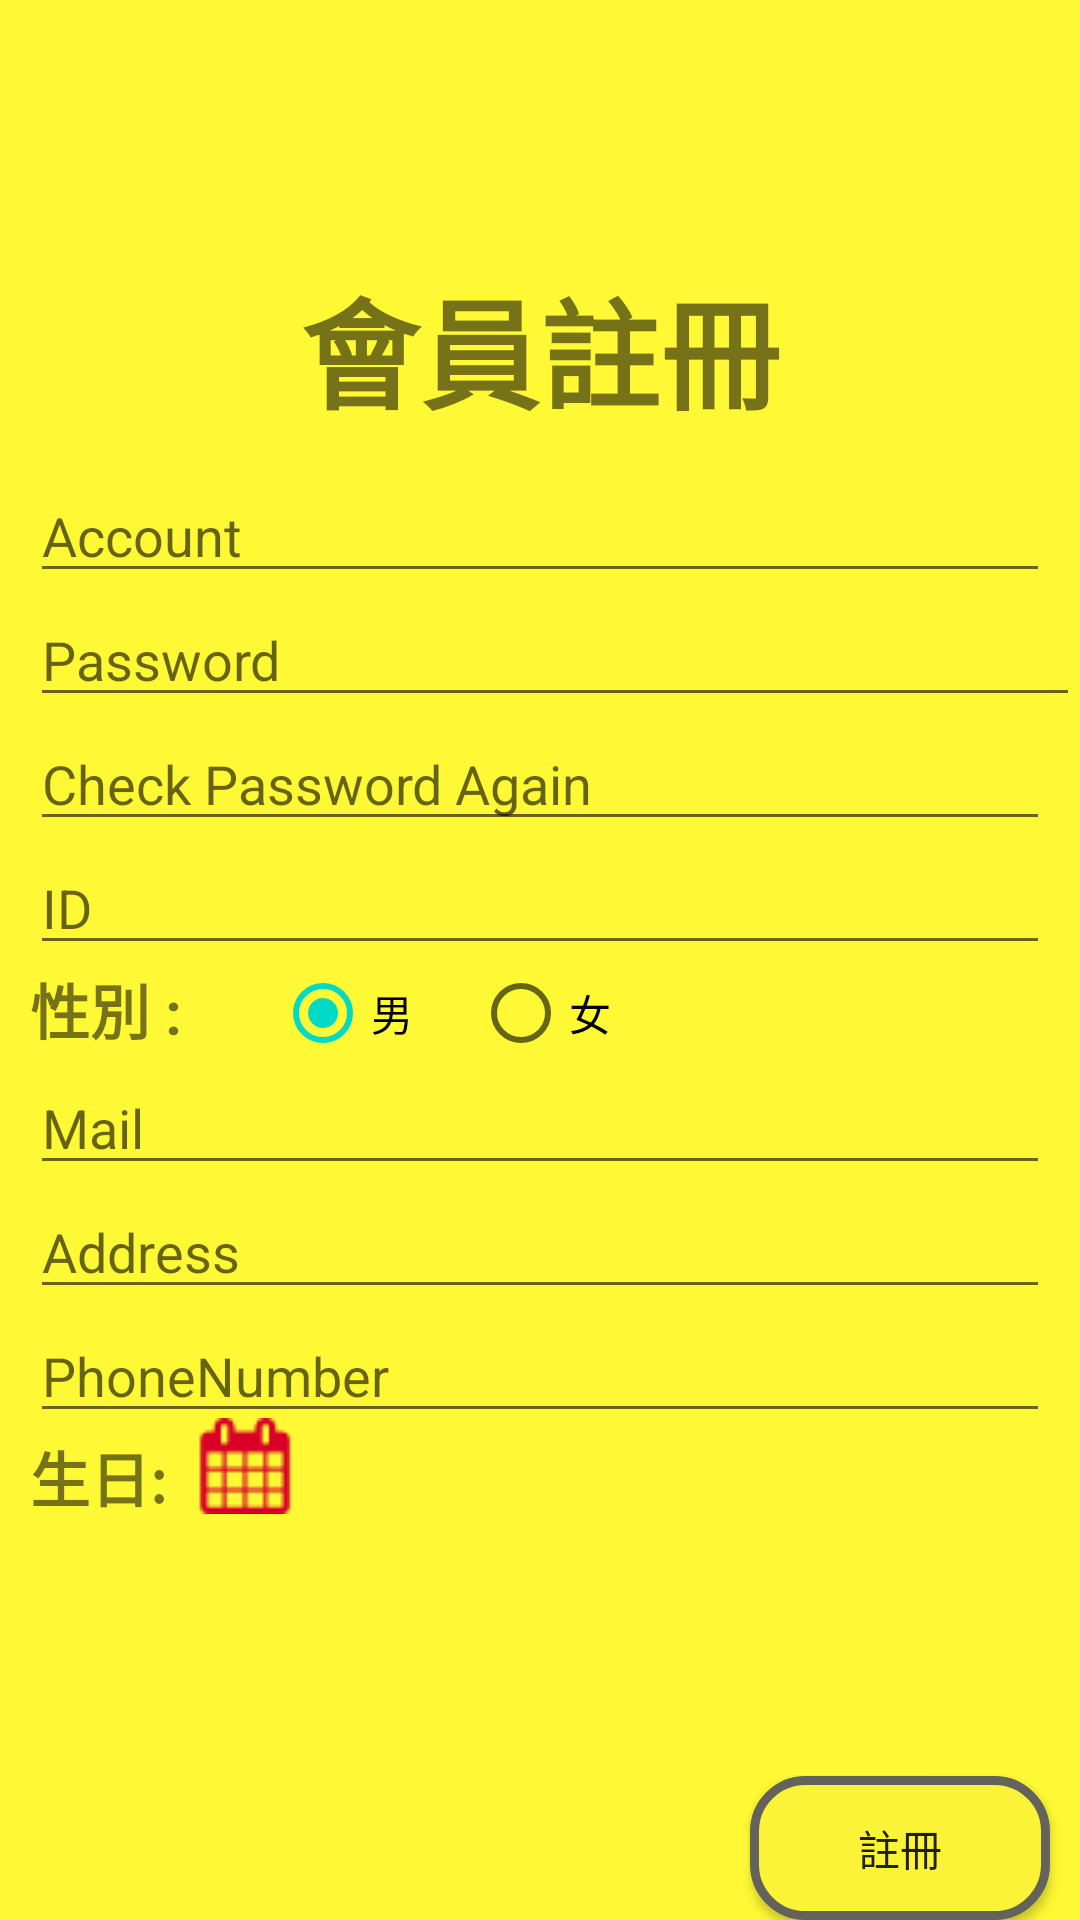

Here is an Android app screen rendered from its layout file. Give the layout XML and the strings, colors and styles it references.
<!-- AndroidManifest.xml: application theme AppTheme -->
<!-- res/layout/activity_login_normal_register.xml -->
<?xml version="1.0" encoding="utf-8"?>
<RelativeLayout xmlns:android="http://schemas.android.com/apk/res/android"
    xmlns:app="http://schemas.android.com/apk/res-auto"
    xmlns:tools="http://schemas.android.com/tools"
    android:layout_width="match_parent"
    android:layout_height="match_parent"
    android:background="#fef934"
    tools:context="autobike.stanley.idv.android_autobike_v7.login.LoginNormalRegisterActivity">

    <TextView
        android:layout_width="match_parent"
        android:layout_height="wrap_content"
        android:text="@string/registertitle"
        android:id="@+id/tvRegisterTitle"
        android:layout_marginTop="87dp"
        android:textAlignment="center"
        android:textSize="40sp"
        android:textStyle="bold"
        android:layout_alignParentTop="true"
        android:layout_alignParentLeft="true"
        android:layout_alignParentStart="true" />

    <EditText
        android:layout_width="match_parent"
        android:layout_height="wrap_content"
        android:layout_marginTop="11dp"
        android:hint="@string/account"
        android:id="@+id/etRegisterAccount"
        android:inputType="text"
        android:layout_marginLeft="10dp"
        android:layout_marginRight="10dp"
        android:maxLines="1"
        android:layout_below="@+id/tvRegisterTitle"
        android:layout_alignParentRight="true"
        android:layout_alignParentEnd="true" />

    <EditText
        android:layout_width="match_parent"
        android:layout_height="wrap_content"
        android:hint="@string/password"
        android:id="@+id/etRegisterPassword"
        android:inputType="textPassword"
        android:maxLines="1"
        android:layout_below="@+id/etRegisterAccount"
        android:layout_alignLeft="@+id/etPasswordRepeat"
        android:layout_alignStart="@+id/etPasswordRepeat" />

    <EditText
        android:layout_width="match_parent"
        android:layout_height="wrap_content"
        android:hint="@string/check_password_again"
        android:id="@+id/etPasswordRepeat"
        android:inputType="textPassword"
        android:layout_marginLeft="10dp"
        android:layout_marginRight="10dp"
        android:maxLines="1"
        android:layout_below="@+id/etRegisterPassword"
        android:layout_alignParentRight="true"
        android:layout_alignParentEnd="true" />
    <Button
        android:layout_width="wrap_content"
        android:layout_height="wrap_content"
        android:background="@drawable/buttonshape"
        android:text="@string/registerbutton"
        android:id="@+id/btRegisternormal"
        android:layout_alignParentBottom="true"
        android:layout_alignRight="@+id/etRegisterPhoneNumber"
        android:layout_alignEnd="@+id/etRegisterPhoneNumber" />

    <EditText
        android:layout_width="match_parent"
        android:layout_height="wrap_content"
        android:maxLines="1"
        android:hint="@string/ID"
        android:id="@+id/etRegisterID"
        android:layout_below="@+id/etPasswordRepeat"
        android:layout_alignLeft="@+id/etPasswordRepeat"
        android:layout_alignStart="@+id/etPasswordRepeat"
        android:layout_alignRight="@+id/etPasswordRepeat"
        android:layout_alignEnd="@+id/etPasswordRepeat" />

    <TextView
        android:id="@+id/tvSex"
        android:layout_width="wrap_content"
        android:layout_height="wrap_content"
        android:text="@string/sex"
        android:layout_gravity="center_vertical"
        android:textSize="20sp"
        android:textStyle="bold"
        android:layout_below="@+id/etRegisterID"
        android:layout_alignLeft="@+id/etRegisterID"
        android:layout_alignStart="@+id/etRegisterID" />

    <RadioGroup
        android:id="@+id/rgSexGroup"
        android:layout_width="match_parent"
        android:layout_height="wrap_content"
        android:orientation="horizontal"
        android:layout_below="@+id/etRegisterID"
        android:layout_toRightOf="@+id/tvSex"
        android:layout_toEndOf="@+id/tvSex"
        android:layout_marginLeft="21dp"
        android:layout_marginStart="21dp">

        <RadioButton
            android:id="@+id/rbMale"
            android:layout_width="wrap_content"
            android:layout_height="wrap_content"
            android:layout_marginLeft="10dp"
            android:layout_marginRight="10dp"
            android:checked="true"
            android:text="@string/male" />
        <RadioButton
            android:id="@+id/rbFemale"
            android:text="@string/female"
            android:layout_width="wrap_content"
            android:layout_height="wrap_content"
            android:layout_marginLeft="10dp"
            android:layout_marginRight="10dp"/>
    </RadioGroup>

    <EditText
        android:id="@+id/etRegisterMail"
        android:layout_width="match_parent"
        android:layout_height="wrap_content"
        android:hint="@string/registerMail"
        android:layout_marginLeft="10dp"
        android:layout_marginRight="10dp"
        android:layout_below="@+id/rgSexGroup"
        />
    <EditText
        android:id="@+id/etRegisterAddr"
        android:layout_width="match_parent"
        android:layout_height="wrap_content"
        android:hint="@string/Address"
        android:layout_marginLeft="10dp"
        android:layout_marginRight="10dp"
        android:layout_below="@+id/etRegisterMail"
        />

    <TextView
        android:id="@+id/tvBirthday"
        android:layout_width="wrap_content"
        android:layout_height="wrap_content"
        android:text="@string/birthday"
        android:layout_gravity="center_vertical"
        android:textSize="20sp"
        android:textStyle="bold"
        android:layout_below="@+id/etRegisterPhoneNumber"
        android:layout_alignLeft="@+id/etRegisterPhoneNumber"
        android:layout_alignStart="@+id/etRegisterPhoneNumber" />
    <TextView
        android:id="@+id/tvRegisterBirthdayResult"
        android:layout_width="wrap_content"
        android:layout_height="wrap_content"
        android:textSize="20sp"
        android:textStyle="bold"
        android:layout_below="@+id/etRegisterPhoneNumber"
        android:layout_toRightOf="@+id/tvBirthday"
        android:layout_toEndOf="@+id/tvBirthday" />
    <ImageView
        android:id="@+id/ivRegisterBirthdayCalendar"
        android:layout_width="wrap_content"
        android:layout_height="wrap_content"
        android:src="@drawable/calendar"
        android:layout_marginLeft="10dp"
        android:layout_alignBottom="@+id/tvRegisterBirthdayResult"
        android:layout_toRightOf="@+id/tvRegisterBirthdayResult"
        android:layout_toEndOf="@+id/tvRegisterBirthdayResult" />
    <EditText
        android:id="@+id/etRegisterPhoneNumber"
        android:layout_width="match_parent"
        android:layout_height="wrap_content"
        android:hint="@string/PhoneNumber"
        android:layout_below="@+id/etRegisterAddr"
        android:layout_alignRight="@+id/etRegisterAddr"
        android:layout_alignEnd="@+id/etRegisterAddr"
        android:layout_alignLeft="@+id/etRegisterAddr"
        android:layout_alignStart="@+id/etRegisterAddr" />


</RelativeLayout>
<!-- resources referenced by this layout -->
<resources>
  <!-- drawable buttonshape (drawable) -->
  <?xml version="1.0" encoding="utf-8"?>
  <shape xmlns:android="http://schemas.android.com/apk/res/android"
      android:shape="rectangle" >
  
      <corners
          android:radius="17dp"
          />
      <solid
          android:color="#faf337"
          />
      <padding
          android:left="0dp"
          android:top="0dp"
          android:right="0dp"
          android:bottom="0dp"
          />
      <size
          android:width="100dp"
          android:height="20dp"
          />
      <stroke
          android:width="3dp"
          android:color="#63635B"
          />
  
  </shape>
  <!-- drawable calendar: png bitmap (drawable, 724 bytes) -->
  <string name="Address">Address</string>
  <string name="ID">ID</string>
  <string name="PhoneNumber">PhoneNumber</string>
  <string name="account">Account</string>
  <string name="birthday">生日:</string>
  <string name="check_password_again">Check Password Again</string>
  <string name="female">女</string>
  <string name="male">男</string>
  <string name="password">Password</string>
  <string name="registerMail">Mail</string>
  <string name="registerbutton">註冊</string>
  <string name="registertitle">會員註冊</string>
  <string name="sex">性別 :</string>
  <style name="AppTheme" parent="Theme.AppCompat.Light.NoActionBar">
          
          <item name="colorPrimary">@color/colorPrimary</item>
          <item name="colorPrimaryDark">@color/colorPrimaryDark</item>
          <item name="colorAccent">@color/colorAccent</item>
          <item name="contentInsetStart">0dp</item>
      </style>
  <!-- not gathered from this repository: default colours our renderer supplied (Android Studio template values) -->
  <color name="colorPrimary">#FF6200EE</color>
  <color name="colorPrimaryDark">#FF3700B3</color>
  <color name="colorAccent">#FF03DAC5</color>
</resources>
